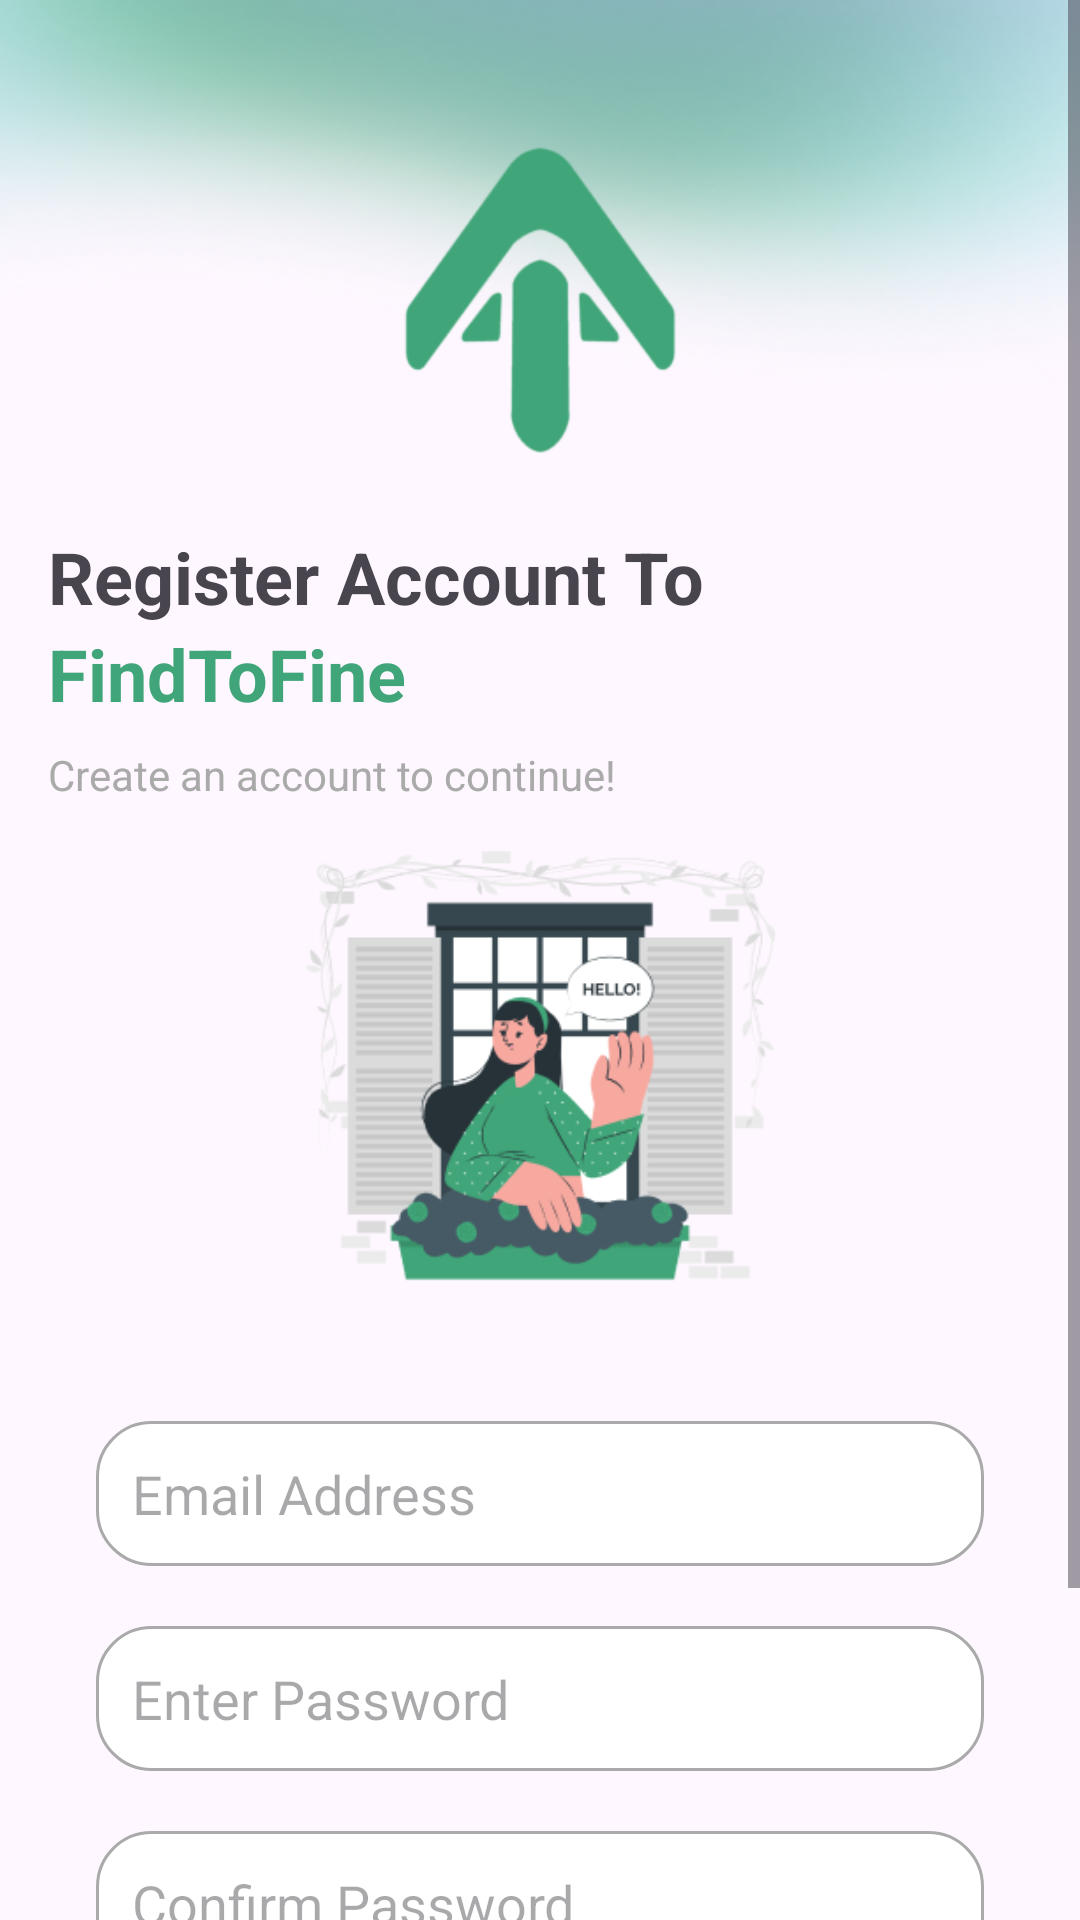

Write the Android layout XML for this screen, with the resource values it uses.
<!-- AndroidManifest.xml: application theme Theme.FindToFine -->
<!-- res/layout/activity_register.xml -->
<?xml version="1.0" encoding="utf-8"?>
<ScrollView xmlns:android="http://schemas.android.com/apk/res/android"
    xmlns:app="http://schemas.android.com/apk/res-auto"
    xmlns:tools="http://schemas.android.com/tools"
    android:layout_width="match_parent"
    android:layout_height="match_parent"
    tools:context=".ui.authpage.register.RegisterActivity">

    <androidx.constraintlayout.widget.ConstraintLayout
        android:layout_width="match_parent"
        android:layout_height="wrap_content">

    <ImageView
        android:id="@+id/blurBG"
        android:layout_width="663dp"
        android:layout_height="wrap_content"
        android:src="@drawable/blur_bg"
        app:layout_constraintEnd_toEndOf="parent"
        app:layout_constraintStart_toStartOf="parent"
        tools:ignore="MissingConstraints" />

    <ImageView
        android:id="@+id/logoImage"
        android:layout_width="120dp"
        android:layout_height="120dp"
        android:layout_marginTop="40dp"
        android:src="@drawable/logoapp"
        app:layout_constraintEnd_toEndOf="parent"
        app:layout_constraintStart_toStartOf="parent"
        app:layout_constraintTop_toTopOf="parent" />

    <ImageView
        android:id="@+id/btnBack"
        android:layout_width="wrap_content"
        android:layout_height="wrap_content"
        android:src="@drawable/baseline_arrow_back_24"
        android:layout_marginTop="50dp"
        android:layout_marginStart="20dp"
        app:layout_constraintStart_toStartOf="parent"
        app:layout_constraintRight_toLeftOf="@id/logoImage"
        app:layout_constraintTop_toTopOf="parent"/>


    <TextView
        android:id="@+id/tvWelcomeBack"
        android:layout_width="wrap_content"
        android:layout_height="wrap_content"
        android:layout_marginLeft="16dp"
        android:layout_marginTop="16dp"
        android:text="@string/register_account_to"
        android:textSize="24sp"
        android:textStyle="bold"
        app:layout_constraintStart_toStartOf="parent"
        app:layout_constraintTop_toBottomOf="@id/logoImage" />

    <TextView
        android:id="@+id/tvFindToFine"
        android:layout_width="wrap_content"
        android:layout_height="wrap_content"
        android:layout_marginLeft="16dp"
        android:text="@string/app_name"
        android:textColor="@color/hijau2"
        android:textSize="24sp"
        android:textStyle="bold"
        app:layout_constraintStart_toStartOf="parent"
        app:layout_constraintTop_toBottomOf="@id/tvWelcomeBack" />

    <TextView
        android:id="@+id/tvSubtitle"
        android:layout_width="wrap_content"
        android:layout_height="wrap_content"
        android:layout_marginLeft="16dp"
        android:layout_marginTop="8dp"
        android:text="@string/create_an_account_to_continue"
        android:textColor="@android:color/darker_gray"
        android:textSize="14sp"
        app:layout_constraintStart_toStartOf="parent"
        app:layout_constraintTop_toBottomOf="@id/tvFindToFine" />

    <ImageView
        android:id="@+id/ivGambar1"
        android:layout_width="250dp"
        android:layout_height="150dp"
        android:src="@drawable/register_gambar1"
        android:layout_marginTop="16dp"
        app:layout_constraintStart_toStartOf="parent"
        app:layout_constraintEnd_toEndOf="parent"
        app:layout_constraintTop_toBottomOf="@id/tvSubtitle"/>

    <EditText
        android:id="@+id/etEmail"
        android:layout_width="0dp"
        android:layout_height="wrap_content"
        android:layout_marginStart="32dp"
        android:layout_marginTop="40dp"
        android:layout_marginEnd="32dp"
        android:background="@drawable/edit_text_background"
        android:drawablePadding="10dp"
        android:hint="@string/email_address"
        android:inputType="textEmailAddress"
        android:padding="12dp"
        app:layout_constraintEnd_toEndOf="parent"
        app:layout_constraintStart_toStartOf="parent"
        app:layout_constraintTop_toBottomOf="@id/ivGambar1" />

    <EditText
        android:id="@+id/etPassword"
        android:layout_width="0dp"
        android:layout_height="wrap_content"
        android:layout_marginStart="32dp"
        android:layout_marginTop="20dp"
        android:layout_marginEnd="32dp"
        android:background="@drawable/edit_text_background"
        android:drawablePadding="10dp"
        android:hint="@string/enter_password"
        android:inputType="textPassword"
        android:padding="12dp"
        app:layout_constraintEnd_toEndOf="parent"
        app:layout_constraintStart_toStartOf="parent"
        app:layout_constraintTop_toBottomOf="@id/etEmail" />

    <EditText
        android:id="@+id/etConPassword"
        android:layout_width="0dp"
        android:layout_height="wrap_content"
        android:layout_marginStart="32dp"
        android:layout_marginTop="20dp"
        android:layout_marginEnd="32dp"
        android:background="@drawable/edit_text_background"
        android:drawablePadding="10dp"
        android:hint="@string/confirm_password"
        android:inputType="textPassword"
        android:padding="12dp"
        app:layout_constraintEnd_toEndOf="parent"
        app:layout_constraintStart_toStartOf="parent"
        app:layout_constraintTop_toBottomOf="@id/etPassword" />

    <Button
        android:id="@+id/btnRegister"
        android:layout_width="0dp"
        android:layout_height="wrap_content"
        android:layout_marginStart="32dp"
        android:layout_marginTop="16dp"
        android:layout_marginEnd="32dp"
        android:backgroundTint="@color/hijau2"
        android:text="@string/register"
        android:textColor="@android:color/white"
        app:layout_constraintEnd_toEndOf="parent"
        app:layout_constraintStart_toStartOf="parent"
        app:layout_constraintTop_toBottomOf="@id/etConPassword" />

    <TextView
        android:id="@+id/tvLogInPrompt"
        android:layout_width="wrap_content"
        android:layout_height="wrap_content"
        android:layout_marginTop="16dp"
        android:layout_marginBottom="16dp"
        android:text="@string/already_have_an_account"
        android:textColor="@android:color/darker_gray"
        android:textSize="14sp"
        app:layout_constraintBottom_toBottomOf="parent"
        app:layout_constraintEnd_toStartOf="@+id/tvLogIn"
        app:layout_constraintStart_toStartOf="parent"
        app:layout_constraintTop_toBottomOf="@id/btnRegister" />

    <TextView
        android:id="@+id/tvLogIn"
        android:layout_width="wrap_content"
        android:layout_height="wrap_content"
        android:layout_marginTop="16dp"
        android:layout_marginBottom="16dp"
        android:text="@string/log_in"
        android:textColor="@color/biru"
        android:textSize="14sp"
        app:layout_constraintBottom_toBottomOf="parent"
        app:layout_constraintEnd_toEndOf="parent"
        app:layout_constraintStart_toEndOf="@id/tvLogInPrompt"
        app:layout_constraintTop_toBottomOf="@id/btnRegister" />

    </androidx.constraintlayout.widget.ConstraintLayout>
</ScrollView>
<!-- resources referenced by this layout -->
<resources>
  <color name="biru">#4D81E7</color>
  <color name="hijau2">#40A578</color>
  <!-- drawable blur_bg: png bitmap (drawable, 69622 bytes) -->
  <!-- drawable edit_text_background (drawable) -->
  <?xml version="1.0" encoding="utf-8"?>
  <shape xmlns:android="http://schemas.android.com/apk/res/android">
      <solid android:color="@android:color/white" />
      <stroke
          android:width="1dp"
          android:color="@android:color/darker_gray" />
      <corners android:radius="18dp" />
      <padding
          android:left="8dp"
          android:top="8dp"
          android:right="8dp"
          android:bottom="8dp" />
  </shape>
  <!-- drawable logoapp: png bitmap (drawable, 9366 bytes) -->
  <!-- drawable register_gambar1: png bitmap (drawable, 34113 bytes) -->
  <string name="already_have_an_account">Already have an account?</string>
  <string name="app_name">FindToFine</string>
  <string name="confirm_password">Confirm Password</string>
  <string name="create_an_account_to_continue">Create an account to continue!</string>
  <string name="email_address">Email Address</string>
  <string name="enter_password">Enter Password</string>
  <string name="log_in">Log In</string>
  <string name="register">Register</string>
  <string name="register_account_to">Register Account To</string>
  <style name="Theme.FindToFine" parent="Base.Theme.FindToFine" />
  <style name="Base.Theme.FindToFine" parent="Theme.Material3.DayNight.NoActionBar">
          
          
      </style>
</resources>
